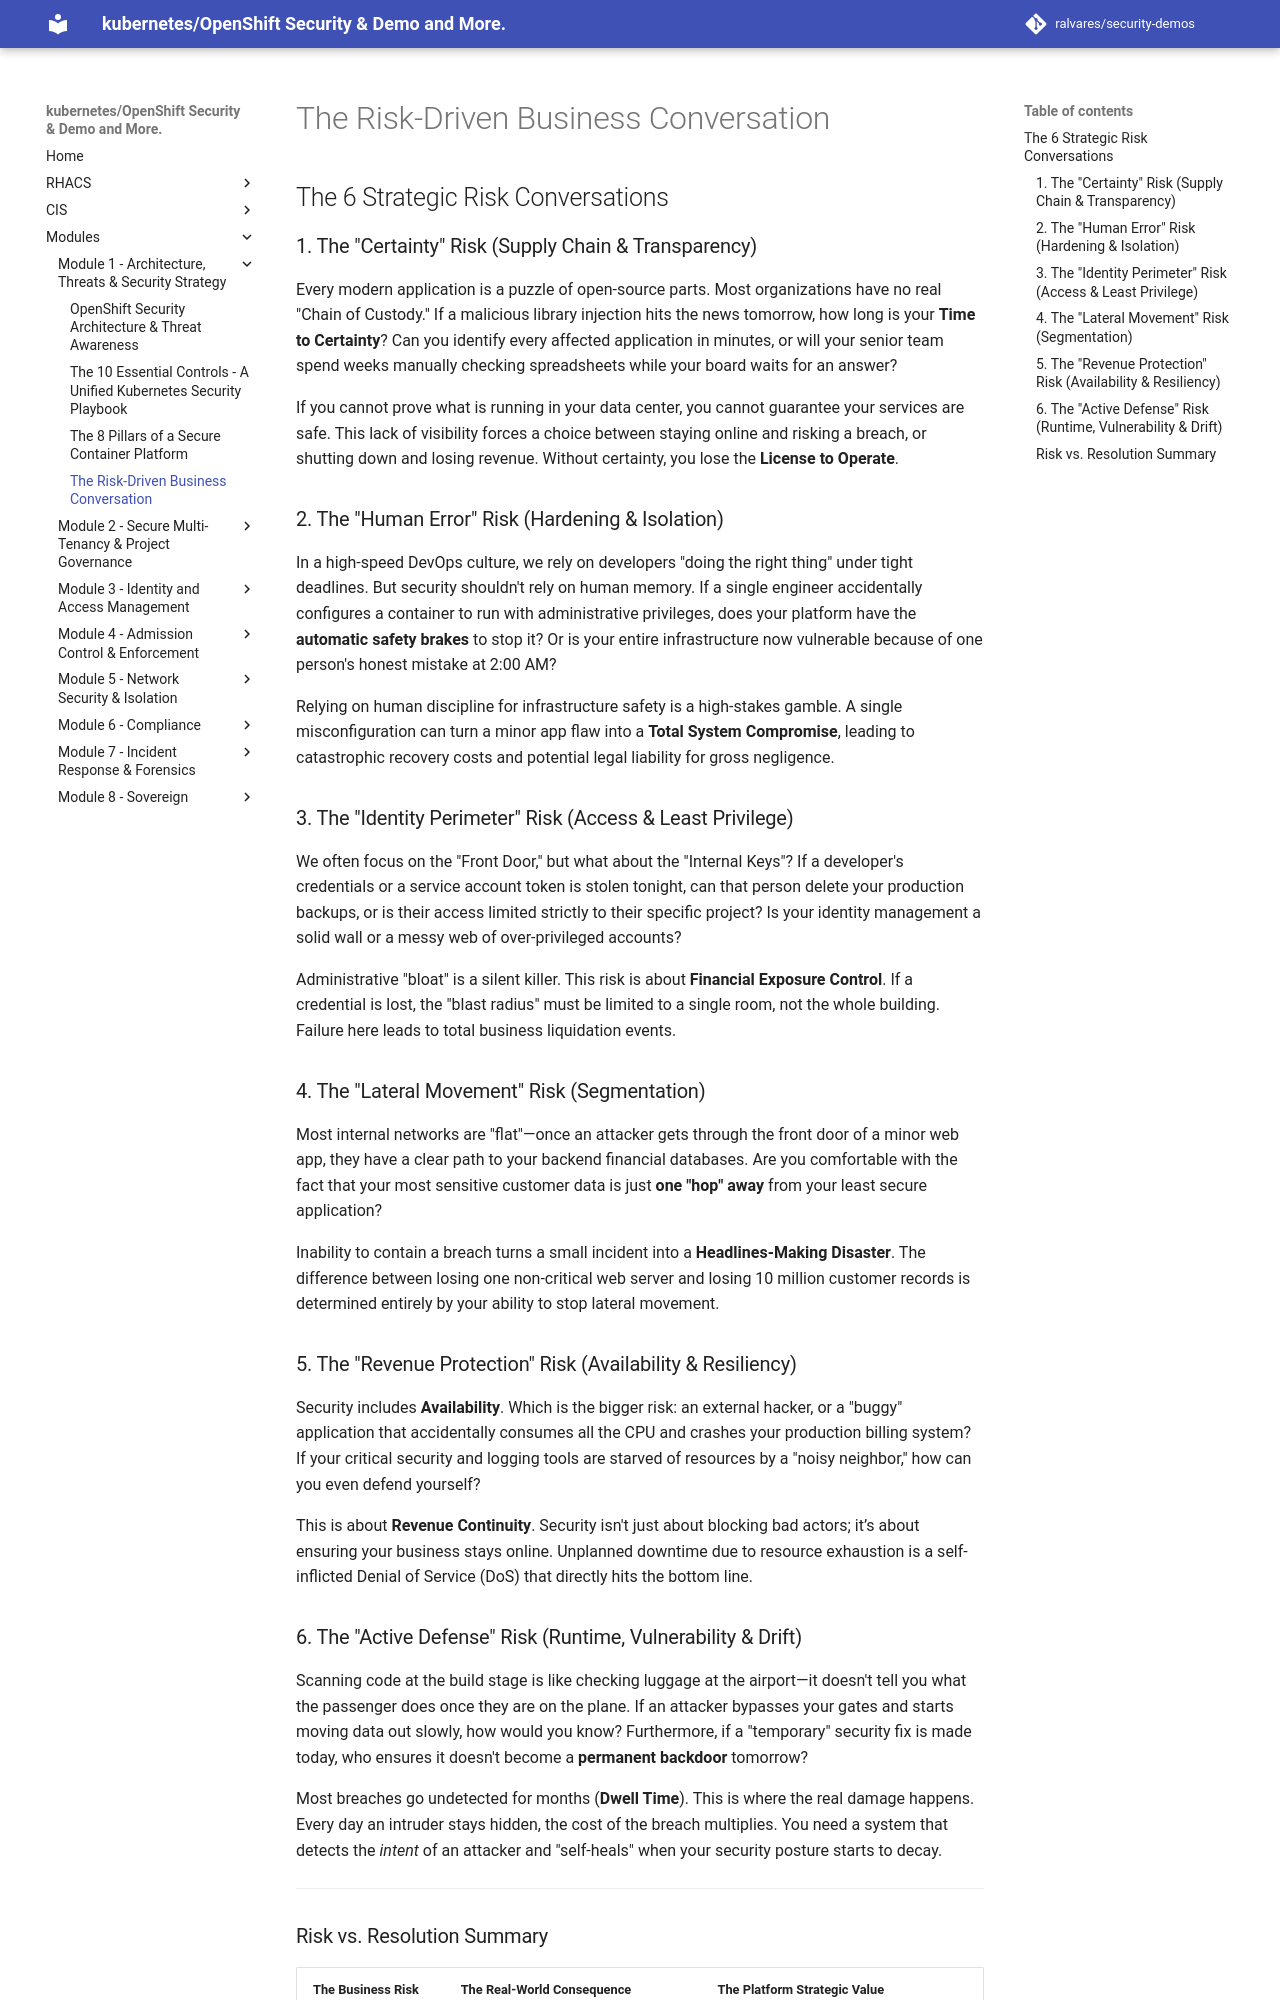

repository: ralvares/security-demos · page: compliance/The Risk-Driven Business Conversation/index.html · generator: mkdocs

## The 6 Strategic Risk Conversations

### 1. The "Certainty" Risk (Supply Chain & Transparency)

Every modern application is a puzzle of open-source parts. Most organizations have no real "Chain of Custody." If a malicious library injection hits the news tomorrow, how long is your **Time to Certainty**? Can you identify every affected application in minutes, or will your senior team spend weeks manually checking spreadsheets while your board waits for an answer?

If you cannot prove what is running in your data center, you cannot guarantee your services are safe. This lack of visibility forces a choice between staying online and risking a breach, or shutting down and losing revenue. Without certainty, you lose the **License to Operate**.

### 2. The "Human Error" Risk (Hardening & Isolation)

In a high-speed DevOps culture, we rely on developers "doing the right thing" under tight deadlines. But security shouldn't rely on human memory. If a single engineer accidentally configures a container to run with administrative privileges, does your platform have the **automatic safety brakes** to stop it? Or is your entire infrastructure now vulnerable because of one person's honest mistake at 2:00 AM?

Relying on human discipline for infrastructure safety is a high-stakes gamble. A single misconfiguration can turn a minor app flaw into a **Total System Compromise**, leading to catastrophic recovery costs and potential legal liability for gross negligence.

### 3. The "Identity Perimeter" Risk (Access & Least Privilege)

We often focus on the "Front Door," but what about the "Internal Keys"? If a developer's credentials or a service account token is stolen tonight, can that person delete your production backups, or is their access limited strictly to their specific project? Is your identity management a solid wall or a messy web of over-privileged accounts?

Administrative "bloat" is a silent killer. This risk is about **Financial Exposure Control**. If a credential is lost, the "blast radius" must be limited to a single room, not the whole building. Failure here leads to total business liquidation events.

### 4. The "Lateral Movement" Risk (Segmentation)

Most internal networks are "flat"—once an attacker gets through the front door of a minor web app, they have a clear path to your backend financial databases. Are you comfortable with the fact that your most sensitive customer data is just **one "hop" away** from your least secure application?

Inability to contain a breach turns a small incident into a **Headlines-Making Disaster**. The difference between losing one non-critical web server and losing 10 million customer records is determined entirely by your ability to stop lateral movement.

### 5. The "Revenue Protection" Risk (Availability & Resiliency)

Security includes **Availability**. Which is the bigger risk: an external hacker, or a "buggy" application that accidentally consumes all the CPU and crashes your production billing system? If your critical security and logging tools are starved of resources by a "noisy neighbor," how can you even defend yourself?

This is about **Revenue Continuity**. Security isn't just about blocking bad actors; it’s about ensuring your business stays online. Unplanned downtime due to resource exhaustion is a self-inflicted Denial of Service (DoS) that directly hits the bottom line.

### 6. The "Active Defense" Risk (Runtime, Vulnerability & Drift)

Scanning code at the build stage is like checking luggage at the airport—it doesn't tell you what the passenger does once they are on the plane. If an attacker bypasses your gates and starts moving data out slowly, how would you know? Furthermore, if a "temporary" security fix is made today, who ensures it doesn't become a **permanent backdoor** tomorrow?

Most breaches go undetected for months (**Dwell Time**). This is where the real damage happens. Every day an intruder stays hidden, the cost of the breach multiplies. You need a system that detects the *intent* of an attacker and "self-heals" when your security posture starts to decay.

---
